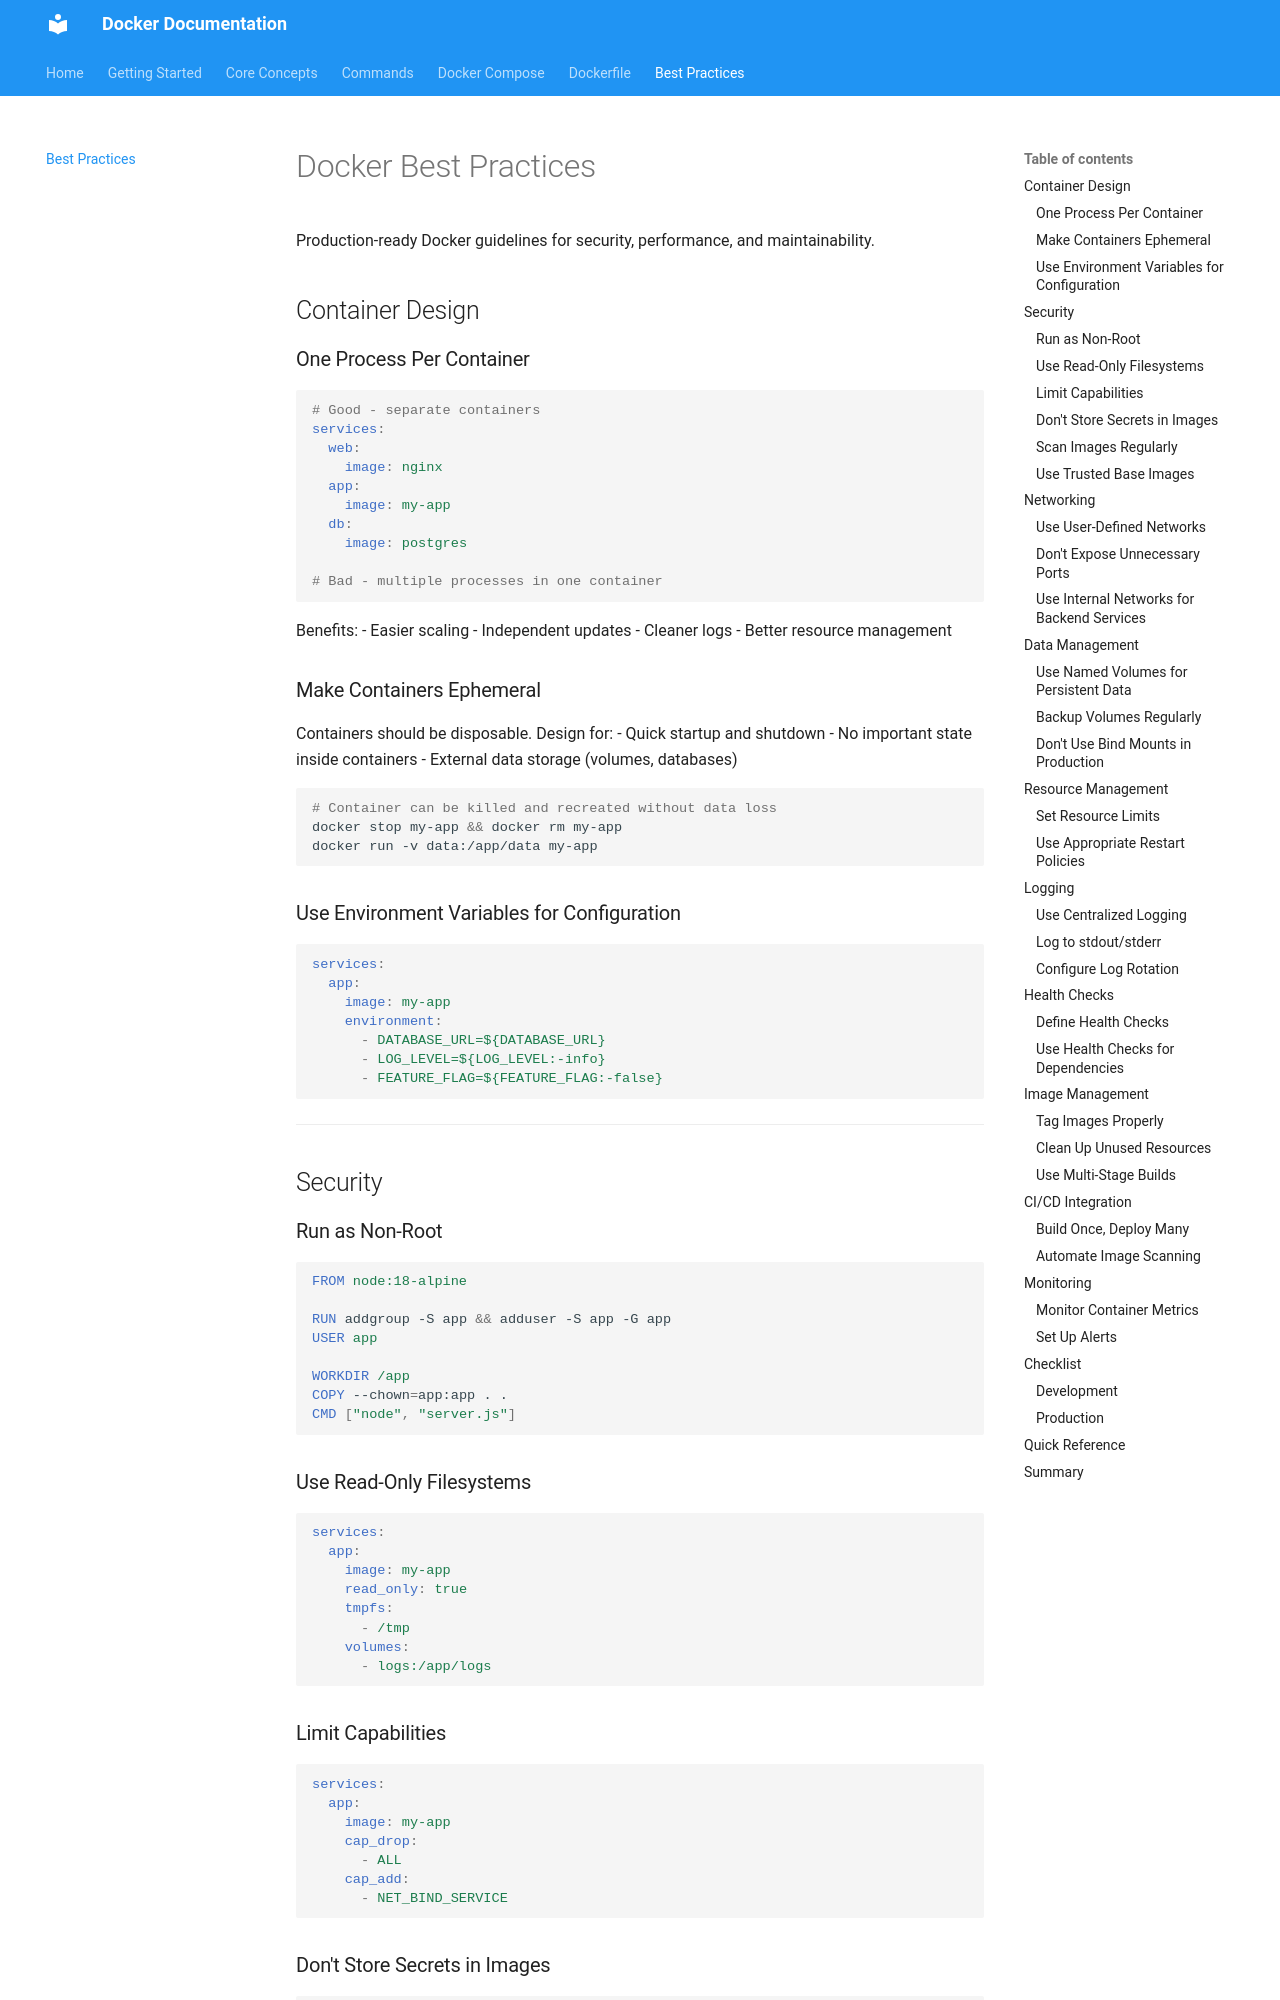

repository: Deaf-Saints/deaf-lds-hub · page: best-practices/index.html · generator: mkdocs

# Docker Best Practices

Production-ready Docker guidelines for security, performance, and maintainability.

## Container Design

### One Process Per Container

```yaml
# Good - separate containers
services:
  web:
    image: nginx
  app:
    image: my-app
  db:
    image: postgres

# Bad - multiple processes in one container
```

Benefits:
- Easier scaling
- Independent updates
- Cleaner logs
- Better resource management

### Make Containers Ephemeral

Containers should be disposable. Design for:
- Quick startup and shutdown
- No important state inside containers
- External data storage (volumes, databases)

```bash
# Container can be killed and recreated without data loss
docker stop my-app && docker rm my-app
docker run -v data:/app/data my-app
```

### Use Environment Variables for Configuration

```yaml
services:
  app:
    image: my-app
    environment:
      - DATABASE_URL=${DATABASE_URL}
      - LOG_LEVEL=${LOG_LEVEL:-info}
      - FEATURE_FLAG=${FEATURE_FLAG:-false}
```

---

## Security

### Run as Non-Root

```dockerfile
FROM node:18-alpine

RUN addgroup -S app && adduser -S app -G app
USER app

WORKDIR /app
COPY --chown=app:app . .
CMD ["node", "server.js"]
```

### Use Read-Only Filesystems

```yaml
services:
  app:
    image: my-app
    read_only: true
    tmpfs:
      - /tmp
    volumes:
      - logs:/app/logs
```

### Limit Capabilities

```yaml
services:
  app:
    image: my-app
    cap_drop:
      - ALL
    cap_add:
      - NET_BIND_SERVICE
```
